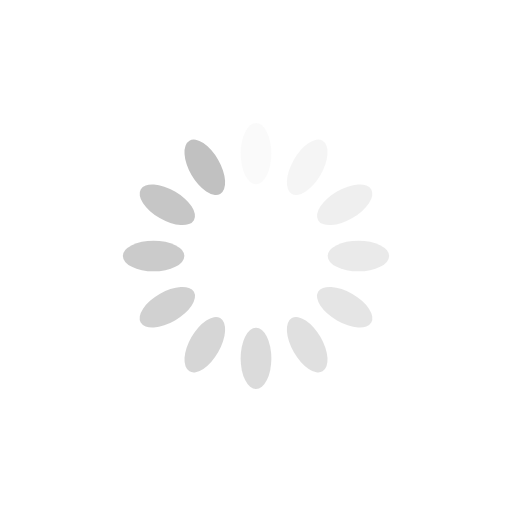
t = 0.00 s
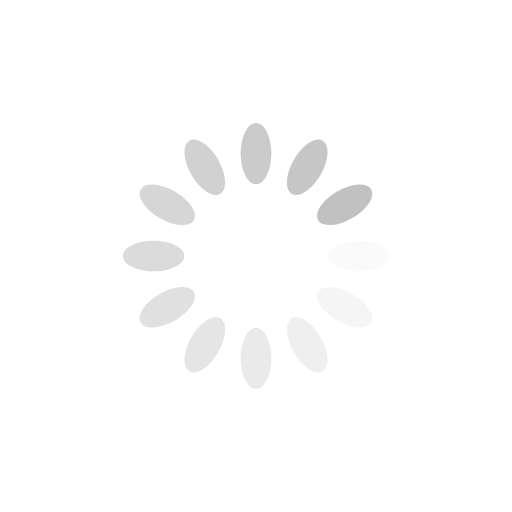
t = 0.25 s
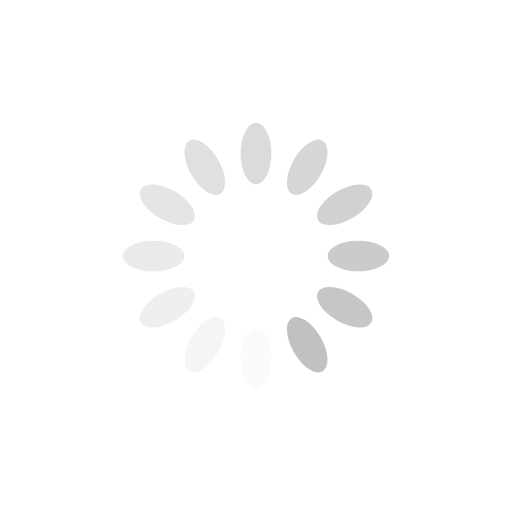
t = 0.50 s
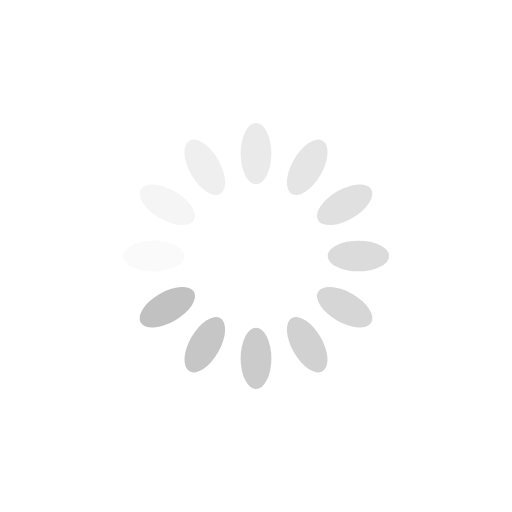
t = 0.75 s

The animated SVG that drew these frames (rendered in a browser with its animation timeline set to each time). Animation: 12 SMIL elements (animate=12); one cycle of 1.00 s, repeats indefinitely.

<?xml version="1.0" encoding="utf-8"?>
<svg xmlns="http://www.w3.org/2000/svg" xmlns:xlink="http://www.w3.org/1999/xlink" style="margin: auto; background: rgba(255, 255, 255, 0); display: block; shape-rendering: auto;" width="200px" height="200px" viewBox="0 0 100 100" preserveAspectRatio="xMidYMid">
<g transform="rotate(0 50 50)">
  <rect x="47" y="24" rx="3" ry="6" width="6" height="12" fill="#c1c1c1">
    <animate attributeName="opacity" values="1;0" keyTimes="0;1" dur="1s" begin="-0.9166666666666666s" repeatCount="indefinite"></animate>
  </rect>
</g><g transform="rotate(30 50 50)">
  <rect x="47" y="24" rx="3" ry="6" width="6" height="12" fill="#c1c1c1">
    <animate attributeName="opacity" values="1;0" keyTimes="0;1" dur="1s" begin="-0.8333333333333334s" repeatCount="indefinite"></animate>
  </rect>
</g><g transform="rotate(60 50 50)">
  <rect x="47" y="24" rx="3" ry="6" width="6" height="12" fill="#c1c1c1">
    <animate attributeName="opacity" values="1;0" keyTimes="0;1" dur="1s" begin="-0.75s" repeatCount="indefinite"></animate>
  </rect>
</g><g transform="rotate(90 50 50)">
  <rect x="47" y="24" rx="3" ry="6" width="6" height="12" fill="#c1c1c1">
    <animate attributeName="opacity" values="1;0" keyTimes="0;1" dur="1s" begin="-0.6666666666666666s" repeatCount="indefinite"></animate>
  </rect>
</g><g transform="rotate(120 50 50)">
  <rect x="47" y="24" rx="3" ry="6" width="6" height="12" fill="#c1c1c1">
    <animate attributeName="opacity" values="1;0" keyTimes="0;1" dur="1s" begin="-0.5833333333333334s" repeatCount="indefinite"></animate>
  </rect>
</g><g transform="rotate(150 50 50)">
  <rect x="47" y="24" rx="3" ry="6" width="6" height="12" fill="#c1c1c1">
    <animate attributeName="opacity" values="1;0" keyTimes="0;1" dur="1s" begin="-0.5s" repeatCount="indefinite"></animate>
  </rect>
</g><g transform="rotate(180 50 50)">
  <rect x="47" y="24" rx="3" ry="6" width="6" height="12" fill="#c1c1c1">
    <animate attributeName="opacity" values="1;0" keyTimes="0;1" dur="1s" begin="-0.4166666666666667s" repeatCount="indefinite"></animate>
  </rect>
</g><g transform="rotate(210 50 50)">
  <rect x="47" y="24" rx="3" ry="6" width="6" height="12" fill="#c1c1c1">
    <animate attributeName="opacity" values="1;0" keyTimes="0;1" dur="1s" begin="-0.3333333333333333s" repeatCount="indefinite"></animate>
  </rect>
</g><g transform="rotate(240 50 50)">
  <rect x="47" y="24" rx="3" ry="6" width="6" height="12" fill="#c1c1c1">
    <animate attributeName="opacity" values="1;0" keyTimes="0;1" dur="1s" begin="-0.25s" repeatCount="indefinite"></animate>
  </rect>
</g><g transform="rotate(270 50 50)">
  <rect x="47" y="24" rx="3" ry="6" width="6" height="12" fill="#c1c1c1">
    <animate attributeName="opacity" values="1;0" keyTimes="0;1" dur="1s" begin="-0.16666666666666666s" repeatCount="indefinite"></animate>
  </rect>
</g><g transform="rotate(300 50 50)">
  <rect x="47" y="24" rx="3" ry="6" width="6" height="12" fill="#c1c1c1">
    <animate attributeName="opacity" values="1;0" keyTimes="0;1" dur="1s" begin="-0.08333333333333333s" repeatCount="indefinite"></animate>
  </rect>
</g><g transform="rotate(330 50 50)">
  <rect x="47" y="24" rx="3" ry="6" width="6" height="12" fill="#c1c1c1">
    <animate attributeName="opacity" values="1;0" keyTimes="0;1" dur="1s" begin="0s" repeatCount="indefinite"></animate>
  </rect>
</g>
<!-- [ldio] generated by https://loading.io/ --></svg>